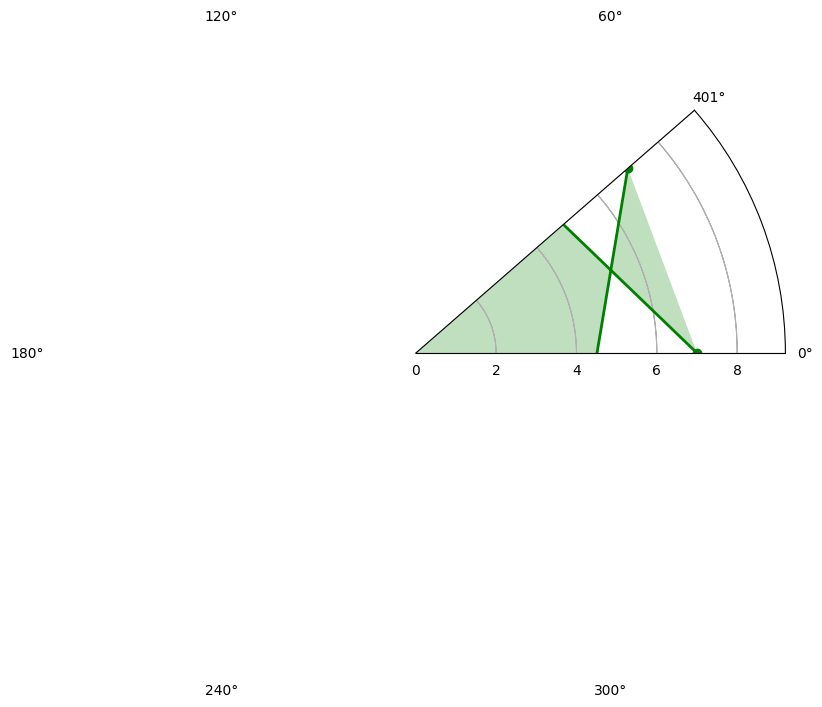

Here is the Python script that generated this plot: (Note: this script raises an exception after producing the figure.)
import numpy as np
import matplotlib.pyplot as plt
import matplotlib
matplotlib.rcParams['font.family']='SimHei'
matplotlib.rcParams['font.sans-serif']=['SimHei']
labels = np.array(['综合','KDA','发育','推进','生存','输出'])


nAttr = 6
data = np.array([7,5,6,9,8,7])#数据值
angles = np.linspace(0,2*np.pi,nAttr,endpoint = False)
data = np.concatenate((data,[data[0]]))
angles = np.concatenate((angles,[data[0]]))
fig = plt.figure(facecolor = 'white')
plt.subplot(111,polar = True)
plt.plot(angles,data,'bo-',color ='g',linewidth=2)#BUG
plt.fill(angles,data,facecolor = 'g',alpha=0.25)
plt.thetagrids(angles*180/np.pi,labels)
plt.figtext(0.52,0.95,'DOTA能力值雷达图',ha = 'center')
plt.grid(True)
#plt.savefig('dota_radar.JPG')
plt.show()

#ValueError('x and y must have same first dimension, but have shapes (6,) and (7,)',)

#??还是有问题 只能出现一小部分图片